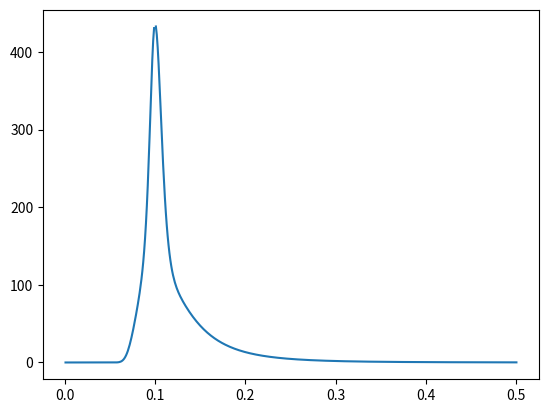

This chart was generated by the following Python code:
from math import e
import numpy as np
from scipy.integrate import quad
import matplotlib.pyplot as plt

def djonswap(f, hs, tp):
    """
    returns JONSWAP density for given frequency 

    Args:
        f (_type_): frequency [s^-1]
        hs (_type_): significant wave height [m]
        tp (_type_): significant wave period [s]
    """
    g = 9.81
    fp = 1. / tp

    ## from https://wikiwaves.org/Ocean-Wave_Spectra
    gamma = 3.3
    sigma_a = 0.07 
    sigma_b = 0.09

    sigma = (f < fp) *  sigma_a + (f > fp) * sigma_b

    gamma_coeff = gamma ** np.exp(-0.5 * (((f / fp - 1)/sigma) ** 2)) 
    unn_dens = g ** 2 * (2 * np.pi) ** -4 * f ** -5 * np.exp(-1.25 * (tp*f) ** -4) * gamma_coeff
    n_dens = unn_dens

    return n_dens

def random_waves_surface(t): 
    eta = 0
    return eta

if __name__ == "__main__":

    hs = 15
    tp = 10
    f_p = 1/tp

    n_freq = 500
    f_seq = np.linspace(1e-3,f_p*5,n_freq)
    df = f_seq[1] - f_seq[0]

    dens = np.empty(n_freq)

    dens=djonswap(f_seq,hs,tp)

    area = quad(djonswap, f_seq[0], f_seq[n_freq-1], args=(hs,tp))[0]
    #area = df * sum(dens)
    alpha = (hs ** 2. / 16.) / area
    dens = dens * alpha

    area_norm = area * alpha

    estHs = 4 * np.sqrt(area_norm)

    print(estHs)

    plt.figure()
    plt.plot(f_seq,dens)
    plt.show()
